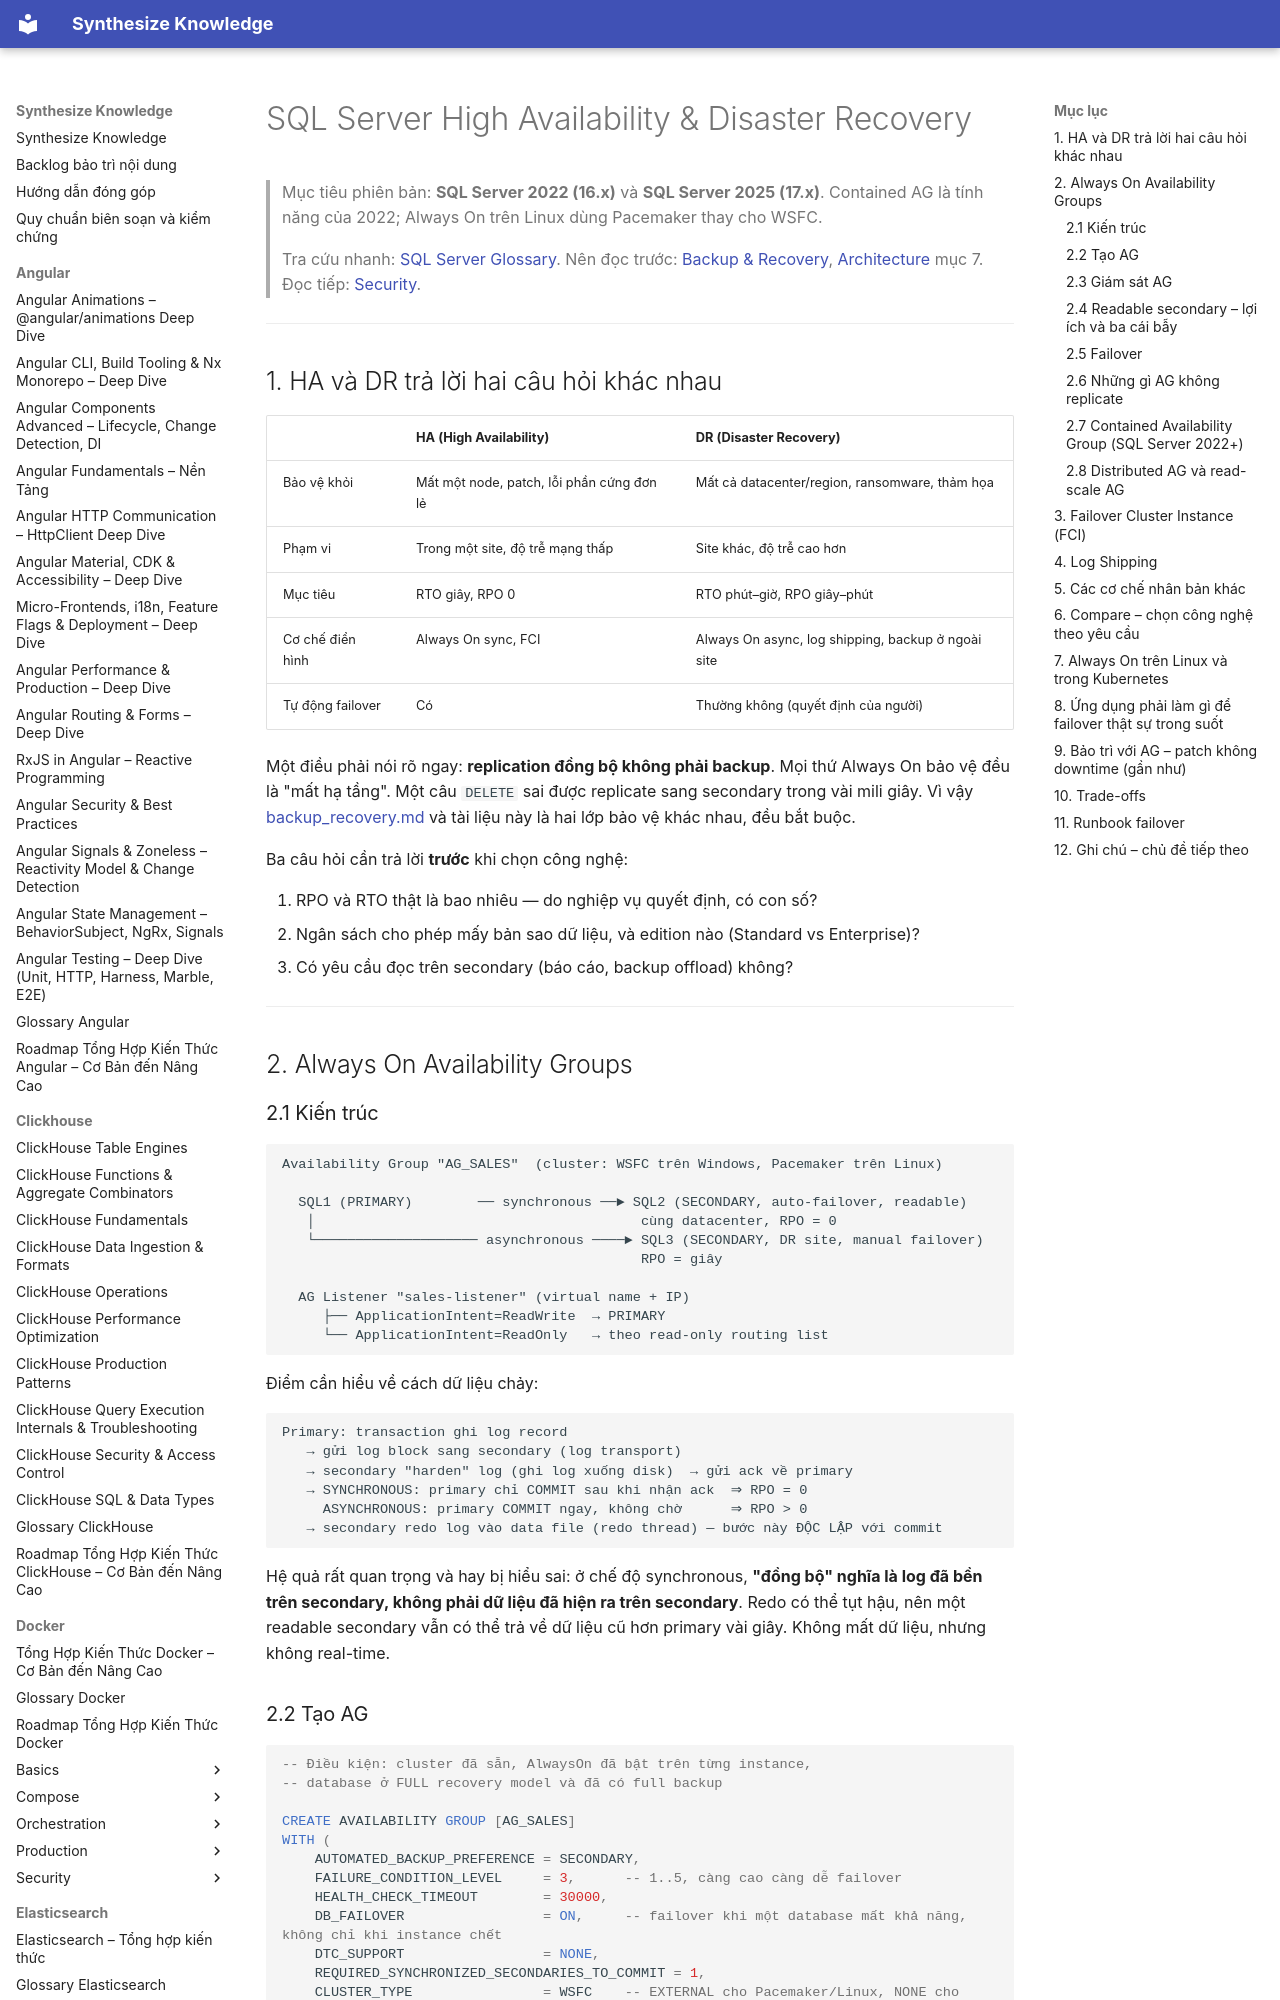

repository: hieutran2811/synthesize_knowledge · page: sqlserver/administration/ha_dr/index.html · generator: mkdocs

---
title: "SQL Server High Availability & Disaster Recovery"
topic: sqlserver
level: mixed
review_status: needs_review
content_updated: 2026-07-30
last_verified: null
version_scope: "SQL Server 2022 (16"
source_count: 0
---
# SQL Server High Availability & Disaster Recovery

> Mục tiêu phiên bản: **SQL Server 2022 (16.x)** và **SQL Server 2025 (17.x)**. Contained AG là tính năng của 2022; Always On trên Linux dùng Pacemaker thay cho WSFC.
>
> Tra cứu nhanh: [SQL Server Glossary](../glossary.md). Nên đọc trước: [Backup & Recovery](backup_recovery.md), [Architecture](../fundamentals/architecture.md) mục 7. Đọc tiếp: [Security](security.md).

---

## 1. HA và DR trả lời hai câu hỏi khác nhau

| | HA (High Availability) | DR (Disaster Recovery) |
|---|---|---|
| Bảo vệ khỏi | Mất một node, patch, lỗi phần cứng đơn lẻ | Mất cả datacenter/region, ransomware, thảm họa |
| Phạm vi | Trong một site, độ trễ mạng thấp | Site khác, độ trễ cao hơn |
| Mục tiêu | RTO giây, RPO 0 | RTO phút–giờ, RPO giây–phút |
| Cơ chế điển hình | Always On sync, FCI | Always On async, log shipping, backup ở ngoài site |
| Tự động failover | Có | Thường không (quyết định của người) |

Một điều phải nói rõ ngay: **replication đồng bộ không phải backup**. Mọi thứ Always On bảo vệ đều là "mất hạ tầng". Một câu `DELETE` sai được replicate sang secondary trong vài mili giây. Vì vậy [backup_recovery.md](backup_recovery.md) và tài liệu này là hai lớp bảo vệ khác nhau, đều bắt buộc.

Ba câu hỏi cần trả lời **trước** khi chọn công nghệ:

1. RPO và RTO thật là bao nhiêu — do nghiệp vụ quyết định, có con số?
2. Ngân sách cho phép mấy bản sao dữ liệu, và edition nào (Standard vs Enterprise)?
3. Có yêu cầu đọc trên secondary (báo cáo, backup offload) không?

---

## 2. Always On Availability Groups

### 2.1 Kiến trúc

```text
Availability Group "AG_SALES"  (cluster: WSFC trên Windows, Pacemaker trên Linux)

  SQL1 (PRIMARY)        ── synchronous ──► SQL2 (SECONDARY, auto-failover, readable)
   │                                        cùng datacenter, RPO = 0
   └──────────────────── asynchronous ────► SQL3 (SECONDARY, DR site, manual failover)
                                            RPO = giây

  AG Listener "sales-listener" (virtual name + IP)
     ├── ApplicationIntent=ReadWrite  → PRIMARY
     └── ApplicationIntent=ReadOnly   → theo read-only routing list
```

Điểm cần hiểu về cách dữ liệu chảy:

```text
Primary: transaction ghi log record
   → gửi log block sang secondary (log transport)
   → secondary "harden" log (ghi log xuống disk)  → gửi ack về primary
   → SYNCHRONOUS: primary chỉ COMMIT sau khi nhận ack  ⇒ RPO = 0
     ASYNCHRONOUS: primary COMMIT ngay, không chờ      ⇒ RPO > 0
   → secondary redo log vào data file (redo thread) — bước này ĐỘC LẬP với commit
```

Hệ quả rất quan trọng và hay bị hiểu sai: ở chế độ synchronous, **"đồng bộ" nghĩa là log đã bền trên secondary, không phải dữ liệu đã hiện ra trên secondary**. Redo có thể tụt hậu, nên một readable secondary vẫn có thể trả về dữ liệu cũ hơn primary vài giây. Không mất dữ liệu, nhưng không real-time.
